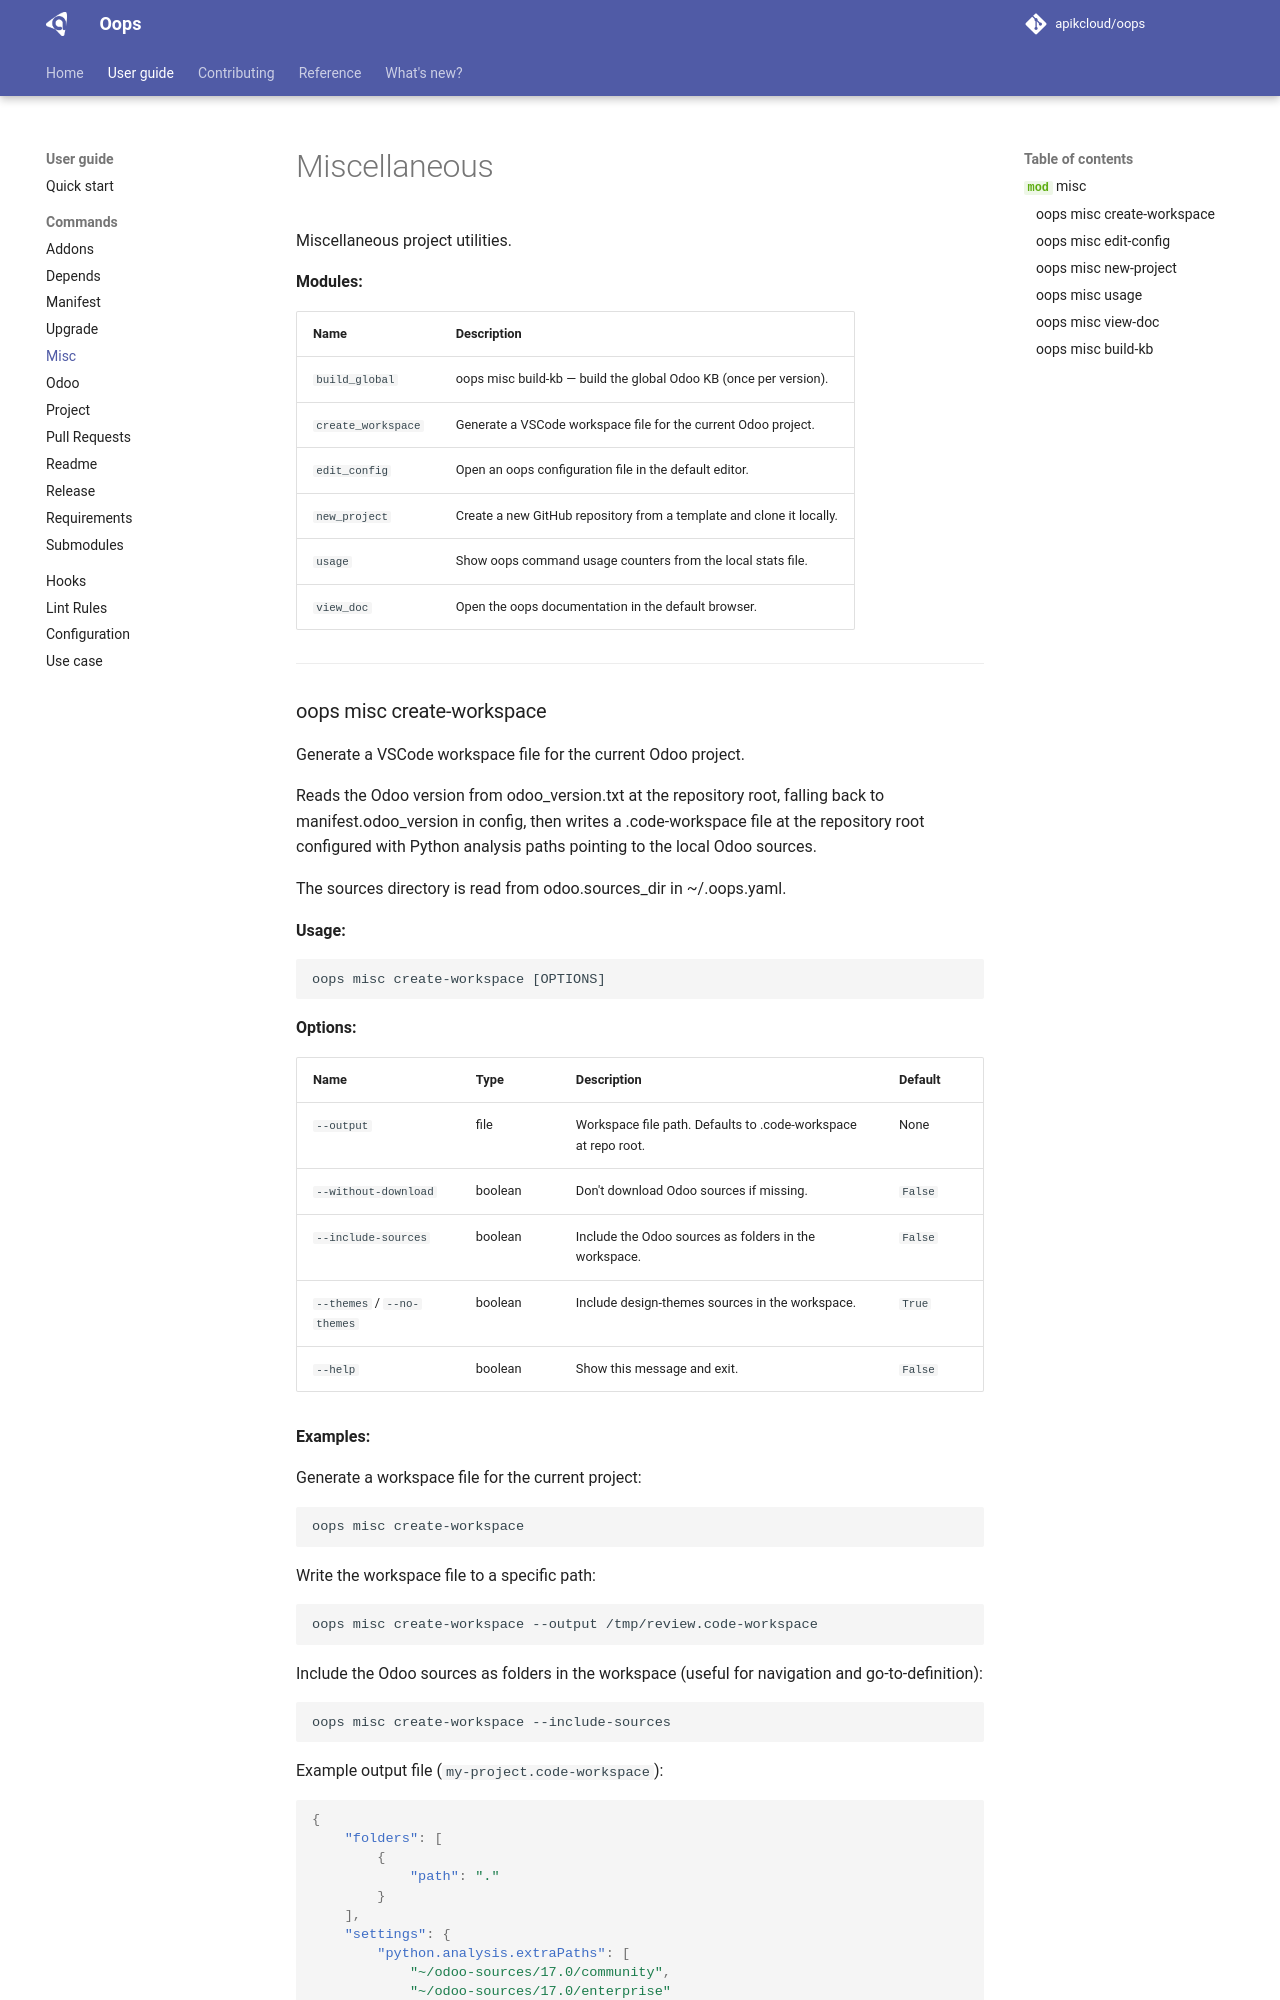

repository: apikcloud/oops · page: 1.4.0/guide/commands/misc/index.html · generator: mkdocs

# Miscellaneous

::: oops.commands.misc
    options:
      show_root_heading: false
      show_docstring_modules: true 

---

::: mkdocs-click:commands
    :module: oops.commands.misc.create_workspace
    :command: main
    :prog_name: oops misc create-workspace
    :depth: 2
    :style: table

**Examples:**

Generate a workspace file for the current project:

```bash
oops misc create-workspace
```

Write the workspace file to a specific path:

```bash
oops misc create-workspace --output /tmp/review.code-workspace
```

Include the Odoo sources as folders in the workspace (useful for navigation and go-to-definition):

```bash
oops misc create-workspace --include-sources
```

Example output file (`my-project.code-workspace`):
